Run: headless pygame with SDL's dummy video driver; simulated clock (each Clock.tick advances the game by its frame time, no real sleeping); random seed 0; keys injected as events and as key.get_pressed() state; no mouse input; restart key RETURN tapped at the start of phases 3 and 4.
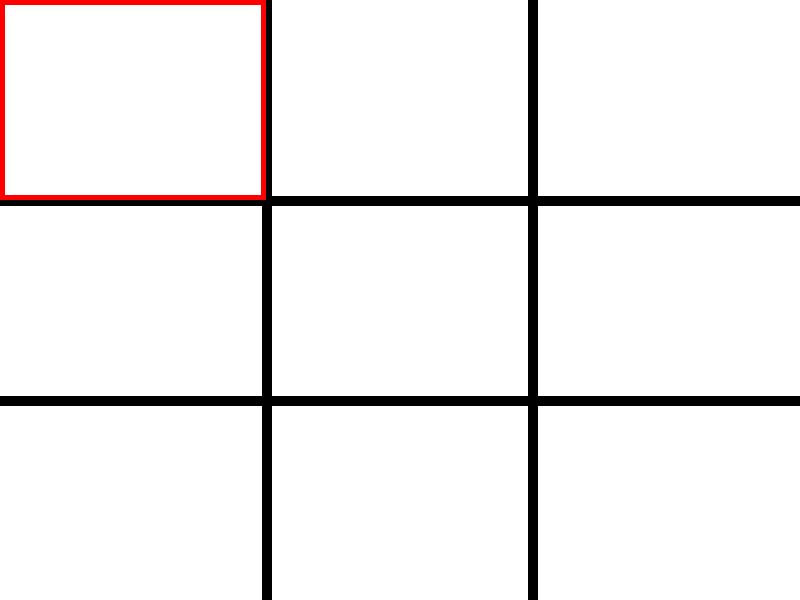
Frame 1 of 4 · flips 1–60 · no input
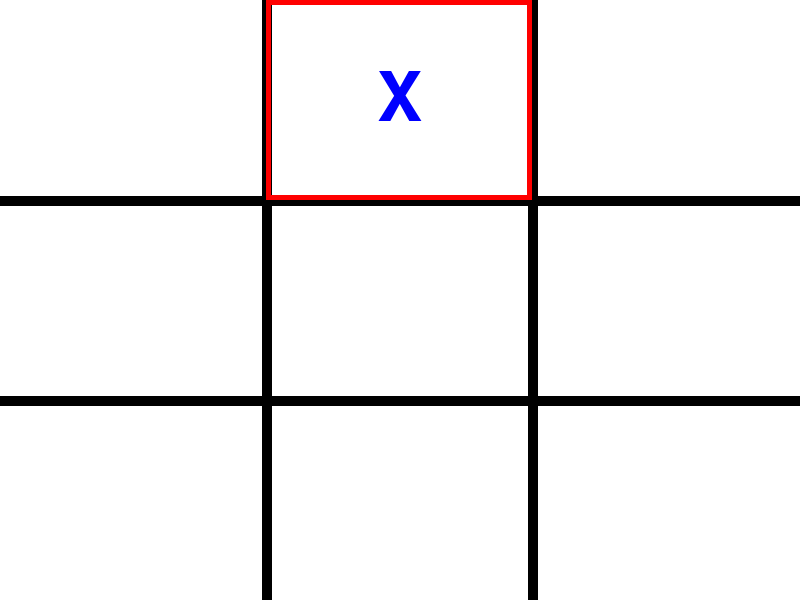
Frame 2 of 4 · flips 61–180 · tapped SPACE, RETURN · held RIGHT (→), D
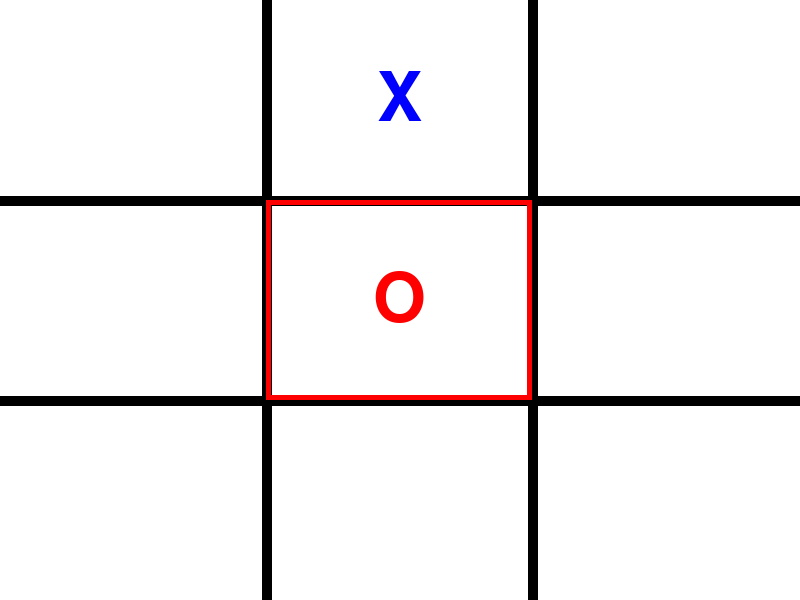
Frame 3 of 4 · flips 181–300 · tapped RETURN · held DOWN (↓), S
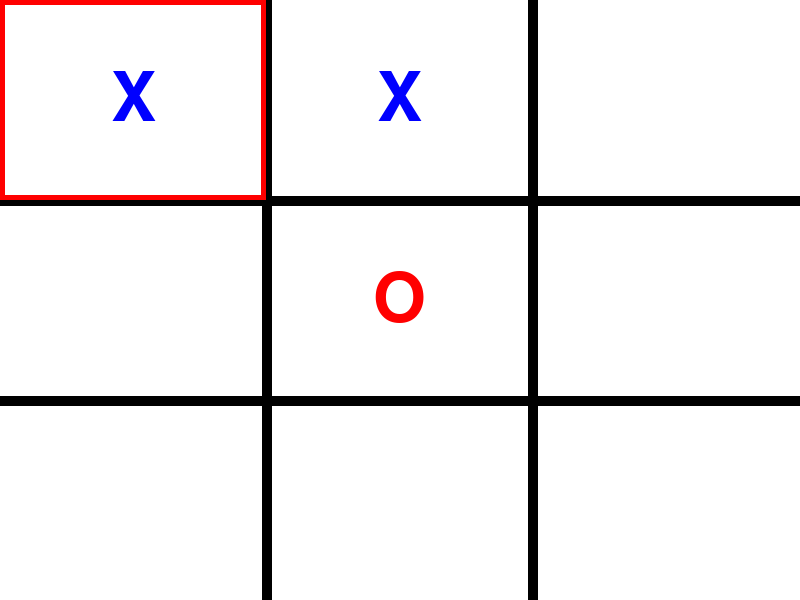
Frame 4 of 4 · flips 301–420 · tapped RETURN · held LEFT (←), A, UP (↑), W

The pygame program that drew these frames:

import pygame
import sys

# Initialize Pygame
pygame.init()

# Screen dimensions
WIDTH, HEIGHT = 800, 600
LINE_WIDTH = 10
BOARD_SIZE = 3

# Colors
WHITE = (255, 255, 255)
BLACK = (0, 0, 0)
BLUE = (0, 0, 255)
RED = (255, 0, 0)

# Set up the screen
screen = pygame.display.set_mode((WIDTH, HEIGHT))
pygame.display.set_caption("Tic Tac Toe")

# Calculate cell size
CELL_WIDTH = WIDTH // BOARD_SIZE
CELL_HEIGHT = HEIGHT // BOARD_SIZE

# Initialize the board
board = [["" for _ in range(BOARD_SIZE)] for _ in range(BOARD_SIZE)]

# Fonts
font = pygame.font.Font(None, 100)

# Game variables
current_player = "X"
game_over = False
cursor_position = [0, 0]  # Row and Column


def check_winner():
    """Check if there's a winner or if the game is a draw."""
    global game_over

    # Check rows
    for row in board:
        if row[0] == row[1] == row[2] != "":
            return row[0]

    # Check columns
    for col in range(BOARD_SIZE):
        if board[0][col] == board[1][col] == board[2][col] != "":
            return board[0][col]

    # Check diagonals
    if board[0][0] == board[1][1] == board[2][2] != "":
        return board[0][0]

    if board[0][2] == board[1][1] == board[2][0] != "":
        return board[0][2]

    # Check for draw
    if all(board[row][col] != "" for row in range(BOARD_SIZE) for col in range(BOARD_SIZE)):
        return "Draw"

    return None


# def reset_game():
#     """Reset the game state."""
#     global board, current_player, game_over, cursor_position
#     board = [["" for _ in range(BOARD_SIZE)] for _ in range(BOARD_SIZE)]
#     current_player = "X"
#     game_over = False
#     cursor_position = [0, 0]


# Main loop
while True:
    for event in pygame.event.get():
        if event.type == pygame.QUIT:
            pygame.quit()
            sys.exit()

        if event.type == pygame.KEYDOWN:
            if not game_over:
                if event.key == pygame.K_UP:
                    cursor_position[0] = (cursor_position[0] - 1) % BOARD_SIZE
                elif event.key == pygame.K_DOWN:
                    cursor_position[0] = (cursor_position[0] + 1) % BOARD_SIZE
                elif event.key == pygame.K_LEFT:
                    cursor_position[1] = (cursor_position[1] - 1) % BOARD_SIZE
                elif event.key == pygame.K_RIGHT:
                    cursor_position[1] = (cursor_position[1] + 1) % BOARD_SIZE
                elif event.key == pygame.K_RETURN:
                    row, col = cursor_position
                    if board[row][col] == "":
                        board[row][col] = current_player
                        winner = check_winner()
                        if winner:
                            game_over = True
                            print(f"{winner} wins!" if winner != "Draw" else "It's a draw!")
                        current_player = "O" if current_player == "X" else "X"


    """Draw the Tic Tac Toe grid."""
    screen.fill(WHITE)

    # Vertical lines
    for x in range(1, BOARD_SIZE):
        pygame.draw.line(screen, BLACK, (x * CELL_WIDTH, 0), (x * CELL_WIDTH, HEIGHT), LINE_WIDTH)

    # Horizontal lines
    for y in range(1, BOARD_SIZE):
        pygame.draw.line(screen, BLACK, (0, y * CELL_HEIGHT), (WIDTH, y * CELL_HEIGHT), LINE_WIDTH)

    # Draw the pieces (X and O)
    for row in range(BOARD_SIZE):
        for col in range(BOARD_SIZE):
            if board[row][col] != "":
                text = font.render(board[row][col], True, BLUE if board[row][col] == "X" else RED)
                text_rect = text.get_rect(center=((col * CELL_WIDTH + CELL_WIDTH // 2),
                                                  (row * CELL_HEIGHT + CELL_HEIGHT // 2)))
                screen.blit(text, text_rect)

    # Highlight the current cursor position
    pygame.draw.rect(
        screen,
        RED,
        (
            cursor_position[1] * CELL_WIDTH,
            cursor_position[0] * CELL_HEIGHT,
            CELL_WIDTH,
            CELL_HEIGHT,
        ),
        5,
    )

    if game_over:
        winner_text = "Draw!" if winner == "Draw" else f"{winner} wins!"
        text = font.render(winner_text, True, BLACK)
        text_rect = text.get_rect(center=(WIDTH // 2, HEIGHT // 2))
        screen.blit(text, text_rect)

    pygame.display.flip()
